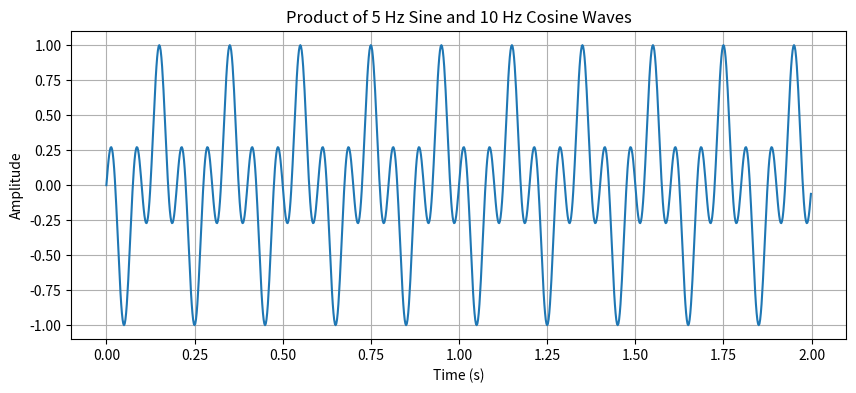

The matplotlib source for this figure:


import numpy as np
import matplotlib.pyplot as plt

fs = 500
duration = 2  # Duration in seconds
t = np.linspace(0, duration, int(fs * duration), endpoint=False)

sine_wave = np.sin(2 * np.pi * 5 * t)       # 5 Hz sine wave
cosine_wave = np.cos(2 * np.pi * 10 * t)    # 10 Hz cosine wave

# Element-wise multiplication
product_signal = sine_wave * cosine_wave

# Result
plt.figure(figsize=(10, 4))
plt.plot(t, product_signal)
plt.title('Product of 5 Hz Sine and 10 Hz Cosine Waves')
plt.xlabel('Time (s)')
plt.ylabel('Amplitude')
plt.grid(True)
plt.show()
